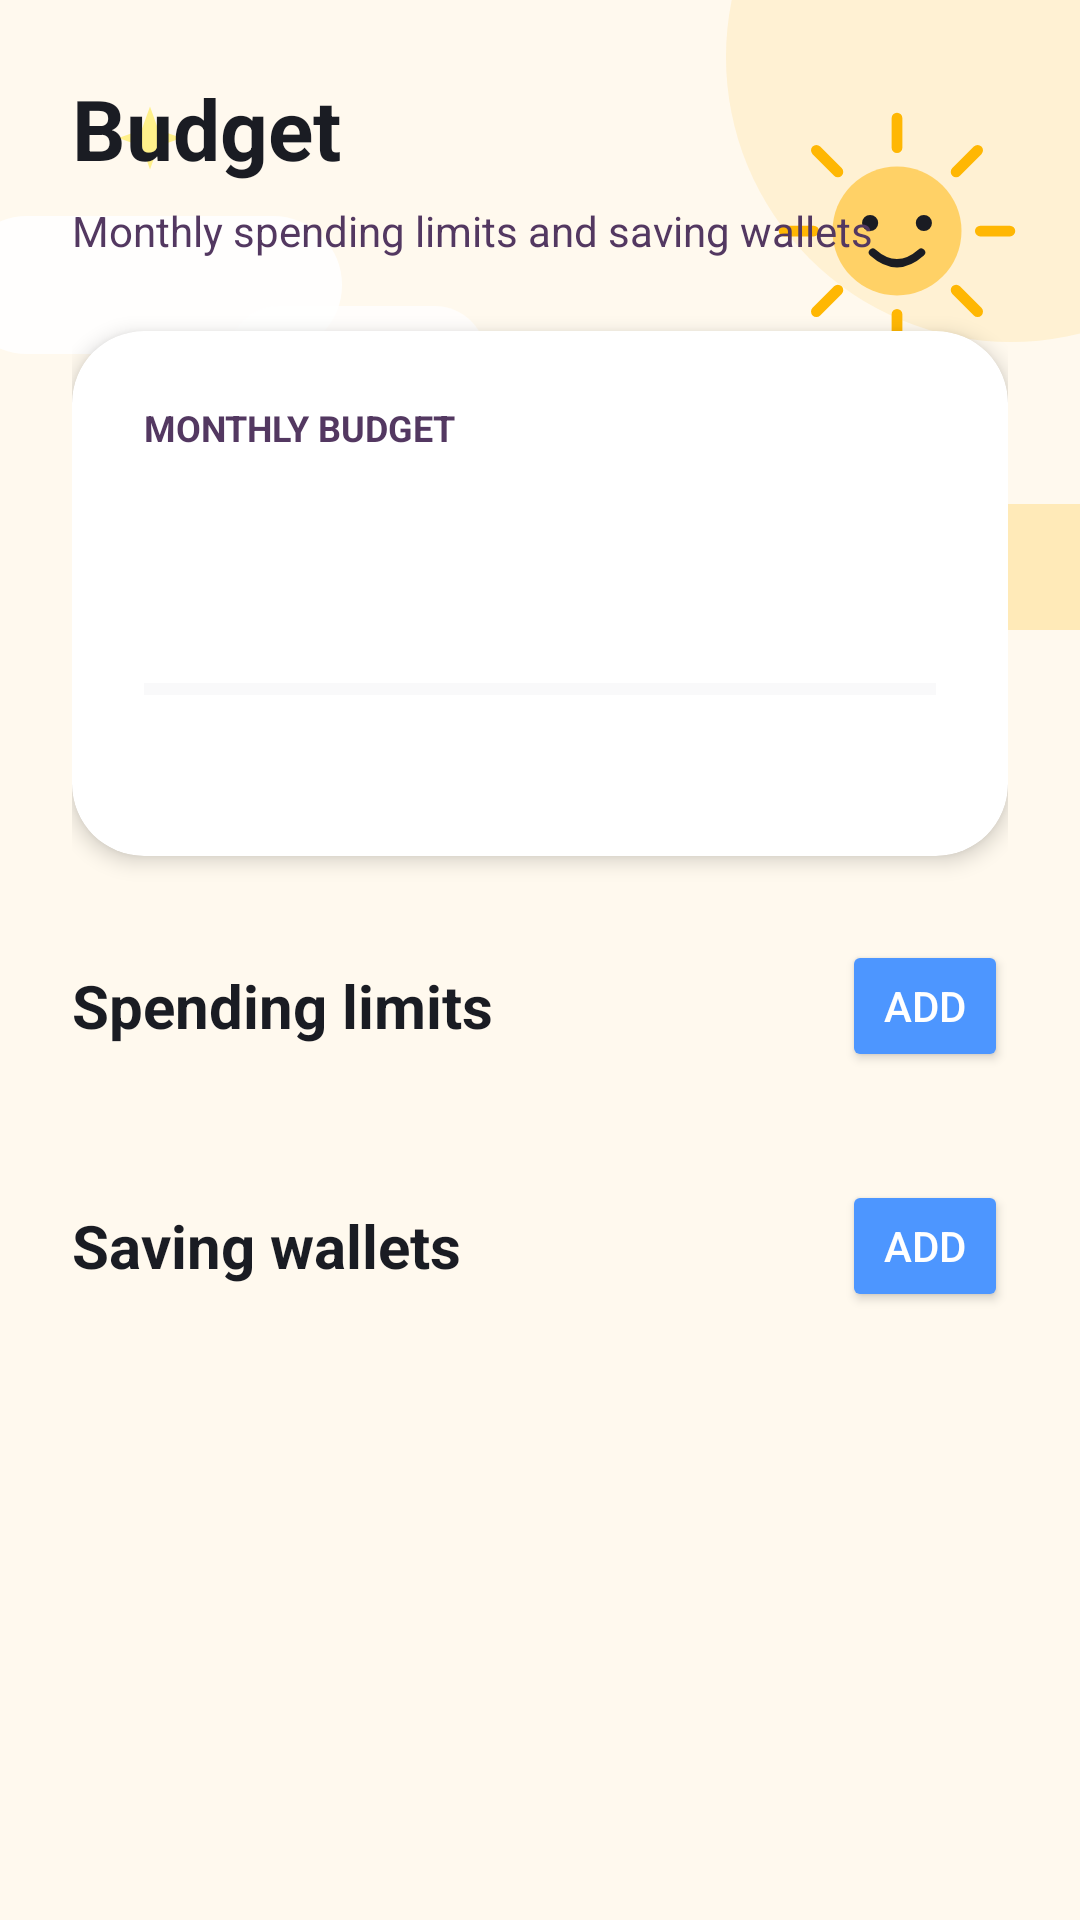

This screen was rendered from an Android layout file. Write that file and the resources it references.
<!-- AndroidManifest.xml: application theme Theme.MoneyTracker -->
<!-- res/layout/fragment_budget.xml -->
<?xml version="1.0" encoding="utf-8"?>
<androidx.core.widget.NestedScrollView xmlns:android="http://schemas.android.com/apk/res/android"
    xmlns:app="http://schemas.android.com/apk/res-auto"
    xmlns:tools="http://schemas.android.com/tools"
    android:layout_width="match_parent"
    android:layout_height="match_parent"
    android:background="@drawable/bg_screen_background"
    android:fillViewport="true">

    <LinearLayout
        android:layout_width="match_parent"
        android:layout_height="wrap_content"
        android:orientation="vertical"
        android:padding="24dp">

        <TextView
            android:layout_width="wrap_content"
            android:layout_height="wrap_content"
            android:text="@string/budget"
            android:textColor="@color/text_primary"
            android:textSize="28sp"
            android:textStyle="bold" />

        <TextView
            android:layout_width="match_parent"
            android:layout_height="wrap_content"
            android:layout_marginTop="6dp"
            android:text="@string/budget_subtitle"
            android:textColor="@color/text_secondary"
            android:textSize="14sp" />

        <androidx.cardview.widget.CardView
            android:layout_width="match_parent"
            android:layout_height="wrap_content"
            android:layout_marginTop="24dp"
            app:cardBackgroundColor="@color/budget_item_surface"
            app:cardCornerRadius="24dp"
            app:cardElevation="4dp">

            <LinearLayout
                android:layout_width="match_parent"
                android:layout_height="wrap_content"
                android:orientation="vertical"
                android:padding="24dp">

                <TextView
                    android:id="@+id/tvBudgetPeriod"
                    android:layout_width="wrap_content"
                    android:layout_height="wrap_content"
                    android:text="@string/budget_monthly_label"
                    android:textColor="@color/text_secondary"
                    android:textSize="12sp"
                    android:textStyle="bold" />

                <TextView
                    android:id="@+id/tvTotalBudgetValue"
                    android:layout_width="wrap_content"
                    android:layout_height="wrap_content"
                    android:layout_marginTop="8dp"
                    android:textColor="@color/inverse_text"
                    android:textSize="32sp"
                    android:textStyle="bold" />

                <ProgressBar
                    android:id="@+id/pbTotal"
                    style="?android:attr/progressBarStyleHorizontal"
                    android:layout_width="match_parent"
                    android:layout_height="8dp"
                    android:layout_marginTop="24dp"
                    android:max="100"
                    android:progressBackgroundTint="@color/budget_progress_track"
                    android:progressTint="@color/info_color" />

                <TextView
                    android:id="@+id/tvTotalSpent"
                    android:layout_width="match_parent"
                    android:layout_height="wrap_content"
                    android:layout_marginTop="10dp"
                    android:textColor="@color/inverse_text"
                    android:textSize="13sp" />
            </LinearLayout>
        </androidx.cardview.widget.CardView>

        <LinearLayout
            android:layout_width="match_parent"
            android:layout_height="wrap_content"
            android:layout_marginTop="28dp"
            android:gravity="center_vertical"
            android:orientation="horizontal">

            <TextView
                android:layout_width="0dp"
                android:layout_height="wrap_content"
                android:layout_weight="1"
                android:text="@string/budget_spending_limits"
                android:textColor="@color/text_primary"
                android:textSize="20sp"
                android:textStyle="bold" />

            <Button
                android:id="@+id/btnAddBudget"
                android:layout_width="wrap_content"
                android:layout_height="44dp"
                android:backgroundTint="@color/info_color"
                android:minWidth="0dp"
                android:paddingHorizontal="14dp"
                android:text="@string/action_add"
                android:textColor="@color/white"
                app:cornerRadius="14dp"
                tools:ignore="TouchTargetSizeCheck,DuplicateSpeakableTextCheck" />
        </LinearLayout>

        <TextView
            android:id="@+id/tvEmptyBudgets"
            android:layout_width="match_parent"
            android:layout_height="wrap_content"
            android:layout_marginTop="14dp"
            android:background="@drawable/bg_input_field"
            android:padding="16dp"
            android:text="@string/budget_empty_limits"
            android:textColor="@color/text_secondary"
            android:visibility="gone" />

        <androidx.recyclerview.widget.RecyclerView
            android:id="@+id/rvBudgets"
            android:layout_width="match_parent"
            android:layout_height="wrap_content"
            android:layout_marginTop="16dp"
            android:layoutAnimation="@anim/layout_animation_fade_slide_from_right"
            android:nestedScrollingEnabled="false" />

        <LinearLayout
            android:layout_width="match_parent"
            android:layout_height="wrap_content"
            android:layout_marginTop="20dp"
            android:gravity="center_vertical"
            android:orientation="horizontal">

            <TextView
                android:layout_width="0dp"
                android:layout_height="wrap_content"
                android:layout_weight="1"
                android:text="@string/budget_saving_wallets"
                android:textColor="@color/text_primary"
                android:textSize="20sp"
                android:textStyle="bold" />

            <Button
                android:id="@+id/btnAddSavingGoal"
                android:layout_width="wrap_content"
                android:layout_height="44dp"
                android:backgroundTint="@color/info_color"
                android:minWidth="0dp"
                android:paddingHorizontal="14dp"
                android:text="@string/action_add"
                android:textColor="@color/white"
                app:cornerRadius="14dp"
                tools:ignore="TouchTargetSizeCheck,TextContrastCheck" />
        </LinearLayout>

        <TextView
            android:id="@+id/tvEmptyGoals"
            android:layout_width="match_parent"
            android:layout_height="wrap_content"
            android:layout_marginTop="14dp"
            android:background="@drawable/bg_input_field"
            android:padding="16dp"
            android:text="@string/budget_empty_saving_wallet"
            android:textColor="@color/text_secondary"
            android:visibility="gone" />

        <androidx.recyclerview.widget.RecyclerView
            android:id="@+id/rvSavingGoals"
            android:layout_width="match_parent"
            android:layout_height="wrap_content"
            android:layout_marginTop="16dp"
            android:nestedScrollingEnabled="false" />
    </LinearLayout>
</androidx.core.widget.NestedScrollView>
<!-- resources referenced by this layout -->
<resources>
  <color name="budget_item_surface">#FFFFFF</color>
  <color name="budget_progress_track">#E6E8EC</color>
  <color name="info_color">#4D96FF</color>
  <color name="inverse_text">#1A1C23</color>
  <color name="text_primary">#1A1C23</color>
  <color name="text_secondary">#533861</color>
  <color name="white">#FFFFFFFF</color>
  <!-- drawable bg_input_field (drawable) -->
  <?xml version="1.0" encoding="utf-8"?>
  <shape xmlns:android="http://schemas.android.com/apk/res/android">
      <solid android:color="@color/input_background" />
      <corners android:radius="16dp" />
      <stroke android:width="1dp" android:color="@color/input_stroke" />
  </shape>
  <string name="action_add">Add</string>
  <string name="budget">Budget</string>
  <string name="budget_empty_limits">No category limits yet</string>
  <string name="budget_empty_saving_wallet">No saving wallet yet. Example: iPhone 17 Pro</string>
  <string name="budget_monthly_label">MONTHLY BUDGET</string>
  <string name="budget_saving_wallets">Saving wallets</string>
  <string name="budget_spending_limits">Spending limits</string>
  <string name="budget_subtitle">Monthly spending limits and saving wallets</string>
  <style name="Theme.MoneyTracker" parent="Base.Theme.MoneyTracker" />
  <color name="input_background">#F2F4F7</color>
  <color name="input_stroke">#E6E8EC</color>
  <color name="screen_background">#FFF9EE</color>
  <!-- drawable deco_star (drawable) -->
  <?xml version="1.0" encoding="utf-8"?>
  <vector xmlns:android="http://schemas.android.com/apk/res/android"
      android:width="32dp"
      android:height="32dp"
      android:viewportWidth="32"
      android:viewportHeight="32">
      <path
          android:fillColor="@color/illustration_star"
          android:pathData="M16,2L19.7,12.3L30,16L19.7,19.7L16,30L12.3,19.7L2,16L12.3,12.3Z" />
  </vector>
  <style name="Base.Theme.MoneyTracker" parent="Theme.Material3.DayNight.NoActionBar">
          
          <item name="bottomNavigationStyle">@style/Widget.App.BottomNavigationView</item>
          <item name="android:textColorPrimary">@color/text_primary</item>
          <item name="android:textColorSecondary">@color/text_secondary</item>
          <item name="android:textColorHint">@color/text_secondary</item>
          <item name="colorOnSurface">@color/text_primary</item>
          <item name="colorOnSurfaceVariant">@color/text_secondary</item>
      </style>
  <color name="primary_variant">#FFB703</color>
  <color name="illustration_sun">#FFD166</color>
  <color name="illustration_star">#FFF08A</color>
  <style name="Widget.App.BottomNavigationView" parent="Widget.Material3.BottomNavigationView">
          <item name="materialThemeOverlay">@style/ThemeOverlay.App.BottomNavigationView</item>
          <item name="indicatorColor">@color/icon_circle</item>
          <item name="itemActiveIndicatorStyle">@style/App.ActiveIndicator.Square</item>
      </style>
  <style name="ThemeOverlay.App.BottomNavigationView" parent="">
          <item name="colorPrimary">@color/text_primary</item>
          <item name="colorOnSurfaceVariant">@color/text_secondary</item>
      </style>
  <color name="icon_circle">#FFE8B0</color>
  <style name="App.ActiveIndicator.Square" parent="Widget.Material3.BottomNavigationView.ActiveIndicator">
          <item name="android:width">50dp</item>
          <item name="android:height">40dp</item>
          <item name="android:color">@color/icon_circle</item>
          <item name="textFillColor">@color/black</item>
          <item name="shapeAppearance">@style/ShapeAppearance.RoundedBox</item>
      </style>
  <color name="black">#FF000000</color>
  <style name="ShapeAppearance.RoundedBox" parent="">
          <item name="cornerSize">16dp</item>
      </style>
</resources>
